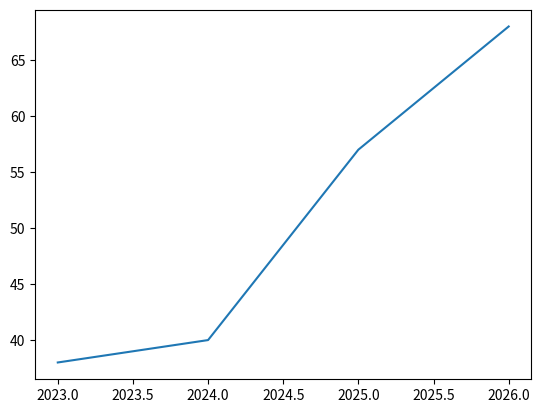

Write Python code to recreate this figure.
# import matplotlib
# print(matplotlib.__version__) # 3.10.7
import matplotlib.pyplot as plt 
# creating basic plot using python lists 
x = [2023,2024,2025,2026]
y = [38,40,57,68]
plt.plot(x,y)
plt.show()
